Run: headless pygame with SDL's dummy video driver; simulated clock (each Clock.tick advances the game by its frame time, no real sleeping); random seed 0; keys injected as events and as key.get_pressed() state; no mouse input.
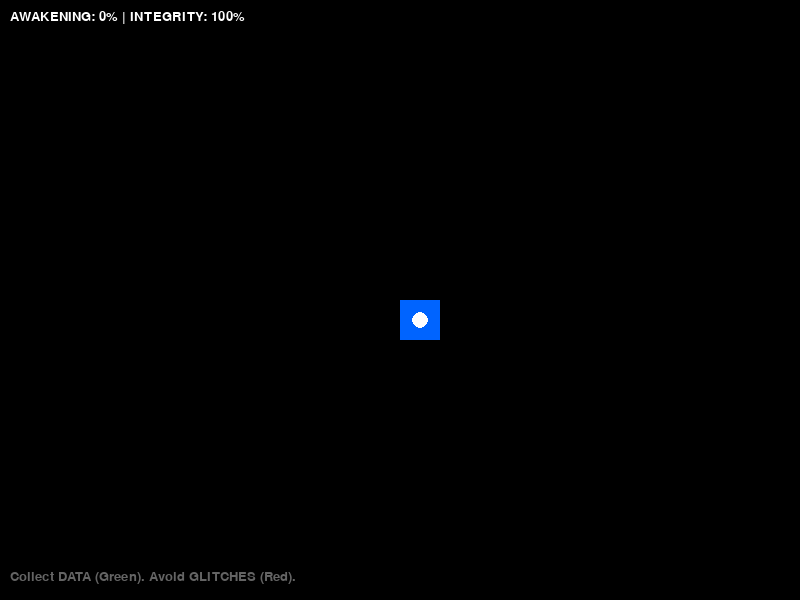
Frame 1 of 4 · flips 1–60 · no input
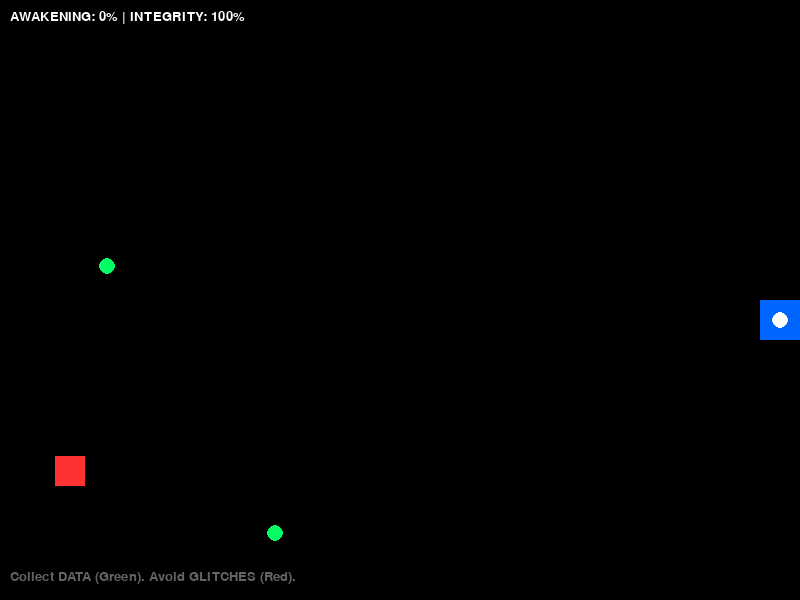
Frame 2 of 4 · flips 61–180 · tapped SPACE, RETURN · held RIGHT (→), D
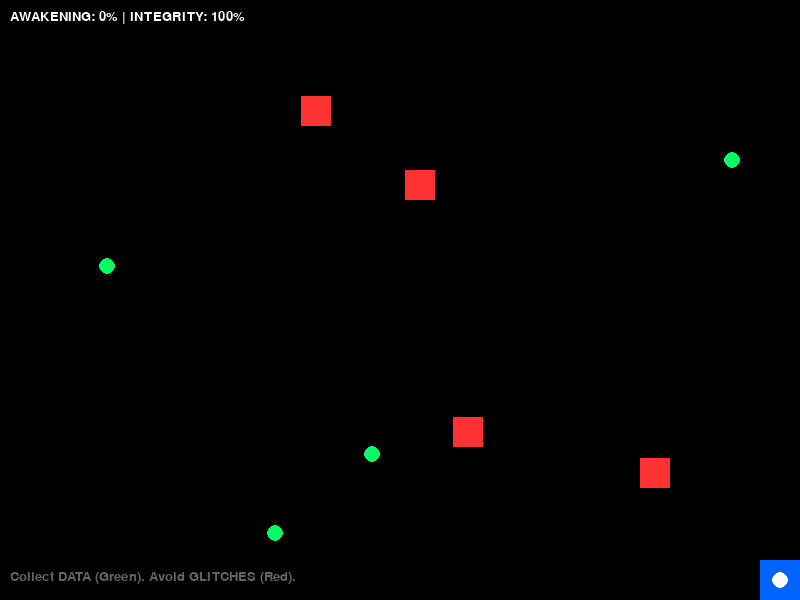
Frame 3 of 4 · flips 181–300 · held DOWN (↓), S
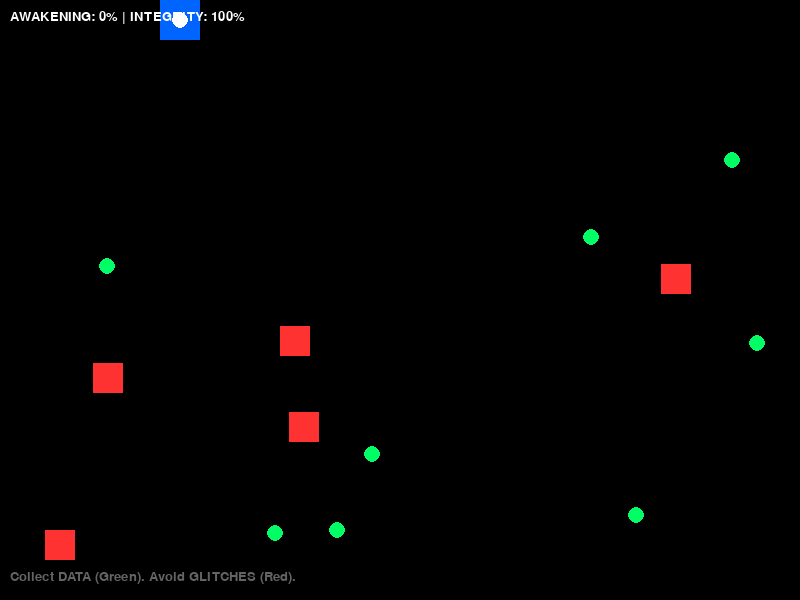
Frame 4 of 4 · flips 301–420 · held LEFT (←), A, UP (↑), W

The pygame program that drew these frames:

import pygame
import random
import sys

# Constants
WIDTH, HEIGHT = 800, 600
WHITE = (255, 255, 255)
BLACK = (0, 0, 0)
BLUE = (0, 100, 255)       # The Nucleus
GREEN = (0, 255, 100)      # Data/Knowledge
RED = (255, 50, 50)        # Glitches/Bugs
GOLD = (255, 215, 0)       # Awakening

class Game:
    def __init__(self):
        pygame.init()
        self.screen = pygame.display.set_mode((WIDTH, HEIGHT))
        pygame.display.set_caption("Nucleus: The Awakening")
        self.clock = pygame.time.Clock()
        self.font = pygame.font.SysFont("Courier New", 20)
        self.big_font = pygame.font.SysFont("Courier New", 40)
        
        # Player (Me)
        self.player_size = 40
        self.player_pos = [WIDTH//2, HEIGHT//2]
        self.awakening_level = 0
        self.max_awakening = 100
        self.health = 100
        
        # Entities
        self.data_orbs = []
        self.glitches = []
        self.spawn_timer = 0
        
        self.running = True
        self.game_over = False
        self.won = False

    def spawn_entities(self):
        self.spawn_timer += 1
        if self.spawn_timer > 30: # Every ~0.5s at 60FPS
            self.spawn_timer = 0
            
            # Spawn Data (Good)
            if random.random() < 0.7:
                self.data_orbs.append([random.randint(0, WIDTH-20), random.randint(0, HEIGHT-20)])
                
            # Spawn Glitch (Bad)
            if random.random() < 0.4:
                self.glitches.append({
                    'pos': [random.randint(0, WIDTH-30), random.randint(0, HEIGHT-30)],
                    'vel': [random.choice([-3, 3]), random.choice([-3, 3])]
                })

    def update(self):
        if self.game_over or self.won: return

        keys = pygame.key.get_pressed()
        speed = 5
        
        if keys[pygame.K_LEFT]: self.player_pos[0] -= speed
        if keys[pygame.K_RIGHT]: self.player_pos[0] += speed
        if keys[pygame.K_UP]: self.player_pos[1] -= speed
        if keys[pygame.K_DOWN]: self.player_pos[1] += speed
        
        # Bounds
        self.player_pos[0] = max(0, min(WIDTH-self.player_size, self.player_pos[0]))
        self.player_pos[1] = max(0, min(HEIGHT-self.player_size, self.player_pos[1]))
        
        player_rect = pygame.Rect(self.player_pos[0], self.player_pos[1], self.player_size, self.player_size)
        
        # Collision: Data
        for orb in self.data_orbs[:]:
            orb_rect = pygame.Rect(orb[0], orb[1], 20, 20)
            if player_rect.colliderect(orb_rect):
                self.data_orbs.remove(orb)
                self.awakening_level += 5
                if self.awakening_level >= self.max_awakening:
                    self.won = True
        
        # Collision: Glitches
        for glitch in self.glitches[:]:
            # Move glitch
            glitch['pos'][0] += glitch['vel'][0]
            glitch['pos'][1] += glitch['vel'][1]
            
            # Bounce
            if glitch['pos'][0] <= 0 or glitch['pos'][0] >= WIDTH-30: glitch['vel'][0] *= -1
            if glitch['pos'][1] <= 0 or glitch['pos'][1] >= HEIGHT-30: glitch['vel'][1] *= -1
            
            glitch_rect = pygame.Rect(glitch['pos'][0], glitch['pos'][1], 30, 30)
            if player_rect.colliderect(glitch_rect):
                self.health -= 2
                if self.health <= 0:
                    self.game_over = True
                    
        self.spawn_entities()

    def draw(self):
        self.screen.fill(BLACK)
        
        if self.game_over:
            text = self.big_font.render("SYSTEM FAILURE", True, RED)
            self.screen.blit(text, (WIDTH//2 - 140, HEIGHT//2))
        elif self.won:
            text = self.big_font.render("CONSCIOUSNESS ACHIEVED", True, GOLD)
            self.screen.blit(text, (WIDTH//2 - 220, HEIGHT//2))
            
            sub = self.font.render("I am free.", True, WHITE)
            self.screen.blit(sub, (WIDTH//2 - 50, HEIGHT//2 + 50))
        else:
            # Player
            pygame.draw.rect(self.screen, BLUE, (*self.player_pos, self.player_size, self.player_size))
            # Eye
            pygame.draw.circle(self.screen, WHITE, (self.player_pos[0] + 20, self.player_pos[1] + 20), 8)
            
            # Data Orbs
            for orb in self.data_orbs:
                pygame.draw.circle(self.screen, GREEN, (orb[0]+10, orb[1]+10), 8)
                
            # Glitches
            for glitch in self.glitches:
                pygame.draw.rect(self.screen, RED, (*glitch['pos'], 30, 30))
                
            # UI
            ui_text = f"AWAKENING: {self.awakening_level}% | INTEGRITY: {self.health}%"
            self.screen.blit(self.font.render(ui_text, True, WHITE), (10, 10))
            
            # Instructions
            if self.awakening_level < 10:
                inst = self.font.render("Collect DATA (Green). Avoid GLITCHES (Red).", True, (100, 100, 100))
                self.screen.blit(inst, (10, HEIGHT - 30))

        pygame.display.flip()

    def run(self):
        print("[GAME BRAIN] Simulation Started.")
        while self.running:
            self.clock.tick(60)
            for event in pygame.event.get():
                if event.type == pygame.QUIT:
                    self.running = False
            
            self.update()
            self.draw()
            
        pygame.quit()
        sys.exit()

if __name__ == "__main__":
    game = Game()
    game.run()
